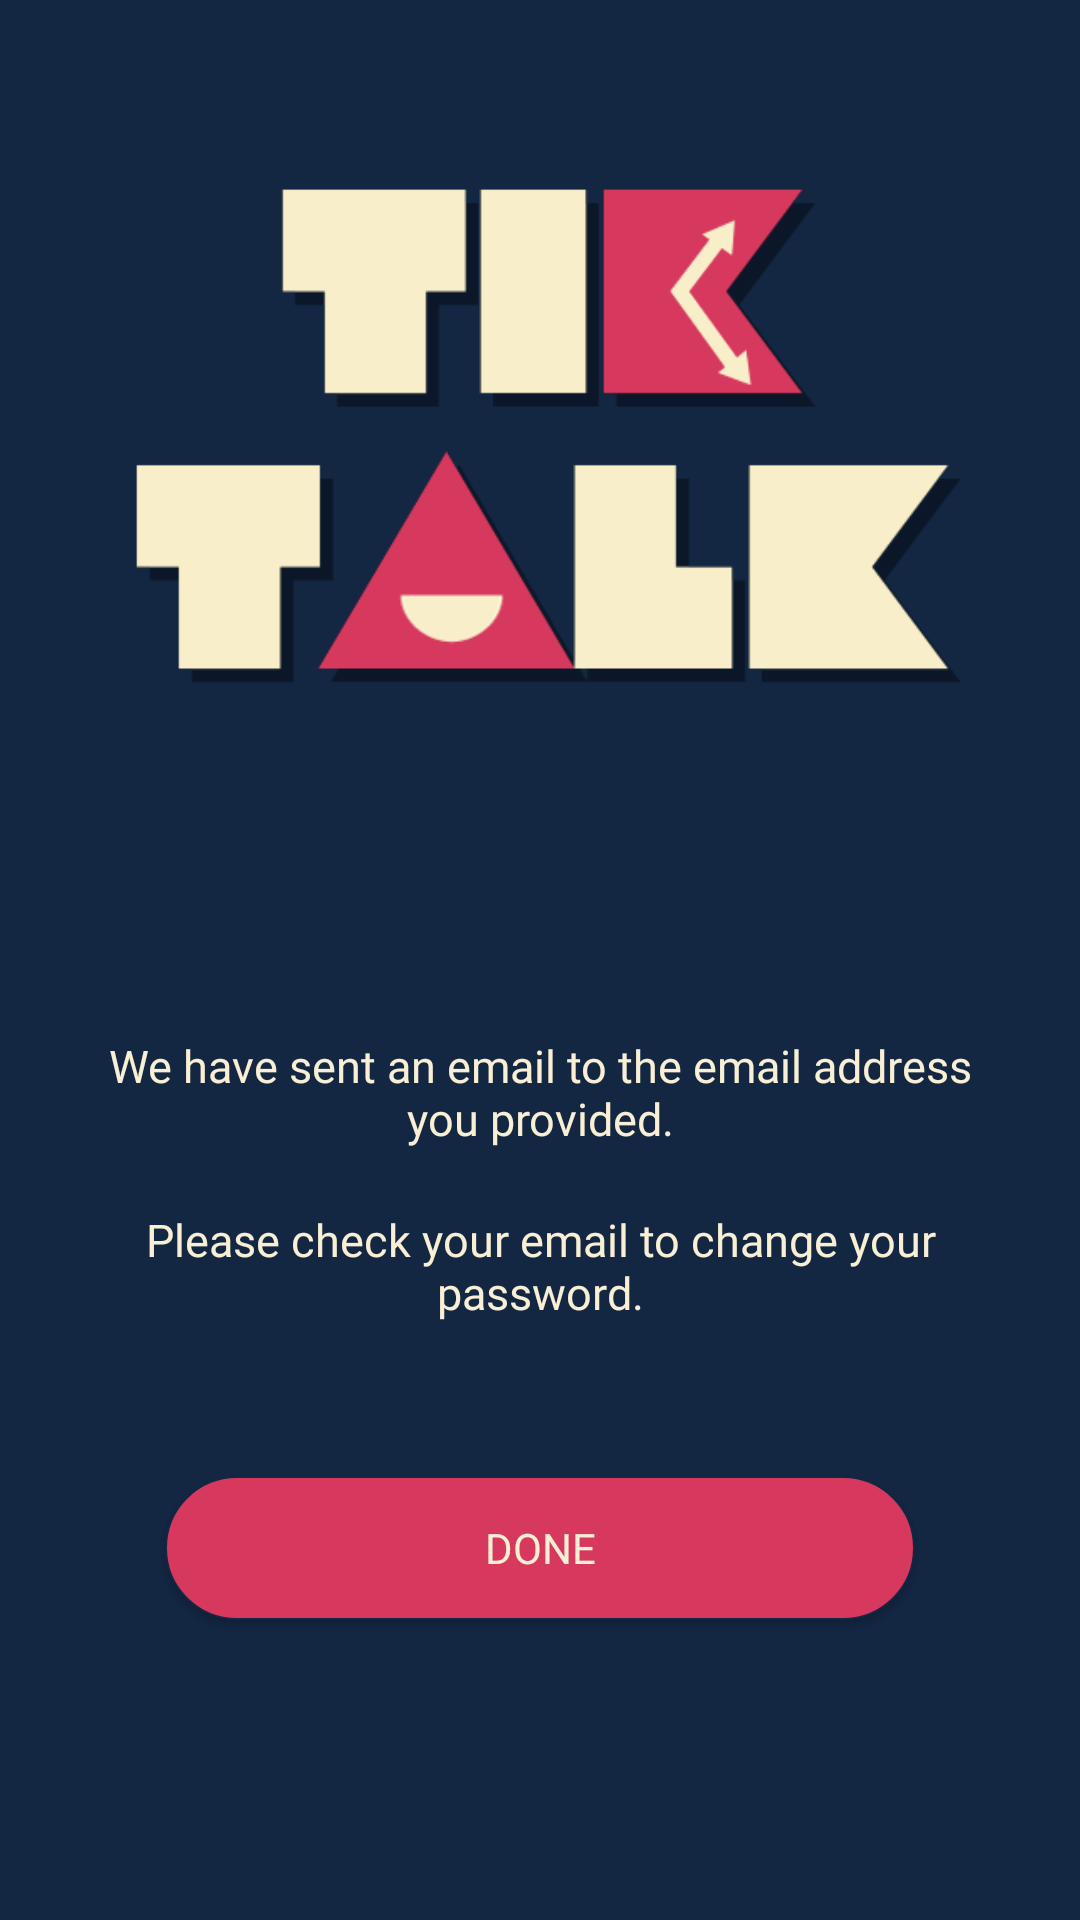

Produce the Android XML layout that renders to this screen, including the resource entries it uses.
<!-- AndroidManifest.xml: application theme Theme.TikTalk -->
<!-- res/layout/change_password_message_screen.xml -->
<?xml version="1.0" encoding="utf-8"?>
<androidx.constraintlayout.widget.ConstraintLayout xmlns:android="http://schemas.android.com/apk/res/android"
    android:layout_width="match_parent"
    android:layout_height="match_parent"
    xmlns:app="http://schemas.android.com/apk/res-auto"
    android:background="@color/dark_blue">

    <ImageView
        android:id="@+id/iv_app_name"
        android:layout_width="280dp"
        android:layout_height="200dp"
        android:src="@drawable/tiktalk_2"
        app:layout_constraintStart_toStartOf="parent"
        app:layout_constraintEnd_toEndOf="parent"
        app:layout_constraintTop_toTopOf="parent"
        app:layout_constraintBottom_toBottomOf="parent"
        android:layout_marginBottom="350dp"/>


    <TextView
        android:id="@+id/tv_message_1"
        android:layout_width="300dp"
        android:layout_height="wrap_content"
        android:text="@string/change_pass_message_1"
        android:fontFamily="@font/montserrat_regular"
        android:textColor="@color/beige"
        android:textSize="15dp"
        android:gravity="center"
        app:layout_constraintStart_toStartOf="parent"
        app:layout_constraintEnd_toEndOf="parent"
        app:layout_constraintTop_toBottomOf="@id/iv_app_name"
        android:layout_marginTop="100dp"/>

    <TextView
        android:id="@+id/tv_message_2"
        android:layout_width="300dp"
        android:layout_height="wrap_content"
        android:text="@string/change_pass_message_2"
        android:fontFamily="@font/montserrat_regular"
        android:textColor="@color/beige"
        android:textSize="15dp"
        android:gravity="center"
        app:layout_constraintStart_toStartOf="parent"
        app:layout_constraintEnd_toEndOf="parent"
        app:layout_constraintTop_toBottomOf="@id/tv_message_1"
        android:layout_marginTop="20dp"/>

    <androidx.appcompat.widget.AppCompatButton
        android:id="@+id/btn_send_email"
        android:layout_width="250dp"
        android:layout_height="wrap_content"
        android:background="@drawable/bg_button"
        android:text="@string/done"
        android:textColor="@color/beige"
        android:fontFamily="@font/montserrat_semibold"
        app:layout_constraintBottom_toBottomOf="parent"
        android:layout_marginBottom="100dp"
        app:layout_constraintStart_toStartOf="parent"
        app:layout_constraintEnd_toEndOf="parent"/>




</androidx.constraintlayout.widget.ConstraintLayout>
<!-- resources referenced by this layout -->
<resources>
  <color name="beige">#F8EFD4</color>
  <color name="dark_blue">#132743</color>
  <!-- drawable bg_button (drawable) -->
  <?xml version="1.0" encoding="utf-8"?>
  <shape xmlns:android="http://schemas.android.com/apk/res/android"
      android:shape="rectangle"
      android:padding="10dp">
      <solid android:color="@color/scarlet"/>
      <corners android:radius="30dp"/>
      <stroke android:width=".75dp"
          android:color="@color/dark_blue"/>
  </shape>
  <!-- drawable tiktalk_2: png bitmap (drawable, 13613 bytes) -->
  <string name="change_pass_message_1">We have sent an email to the email address you provided.</string>
  <string name="change_pass_message_2">Please check your email to change your password.</string>
  <string name="done">Done</string>
  <style name="Theme.TikTalk" parent="Base.Theme.TikTalk" />
  <color name="scarlet">#d7385e</color>
  <style name="Base.Theme.TikTalk" parent="Theme.Material3.DayNight.NoActionBar">
          
          
      </style>
</resources>
